pico-8 play session: no input (idle)

[t = 1 s] idle ~1s (no d-pad/buttons)
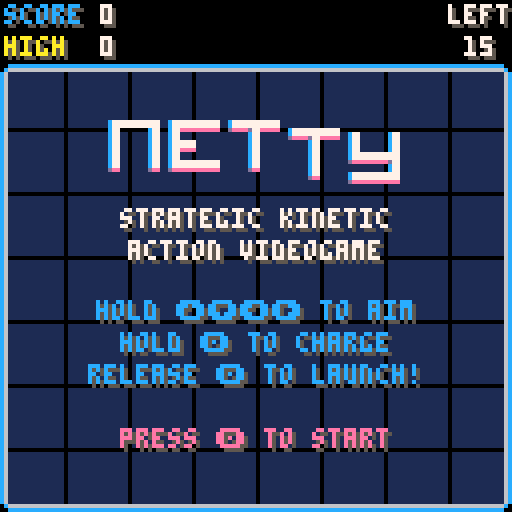
[t = 2 s] idle ~2s (no d-pad/buttons)
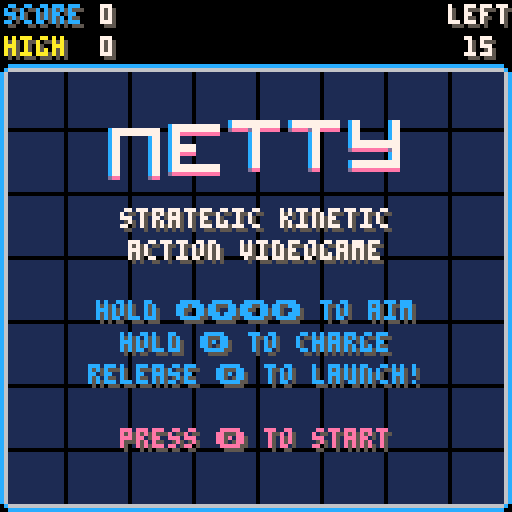
[t = 4 s] idle ~4s (no d-pad/buttons)
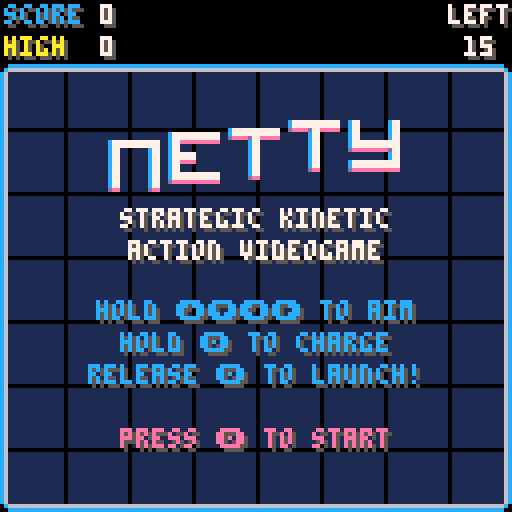
[t = 6 s] idle ~6s (no d-pad/buttons)
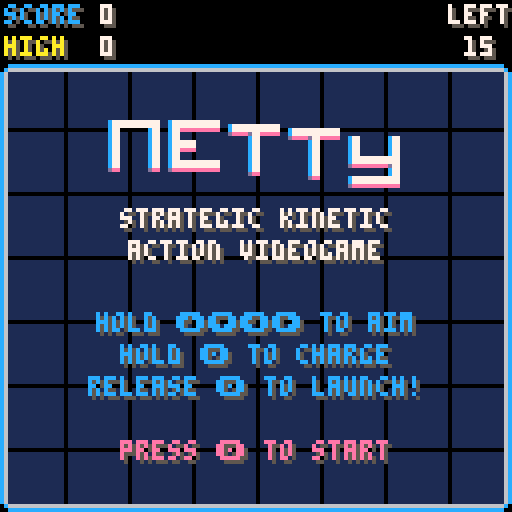
[t = 8 s] idle ~8s (no d-pad/buttons)
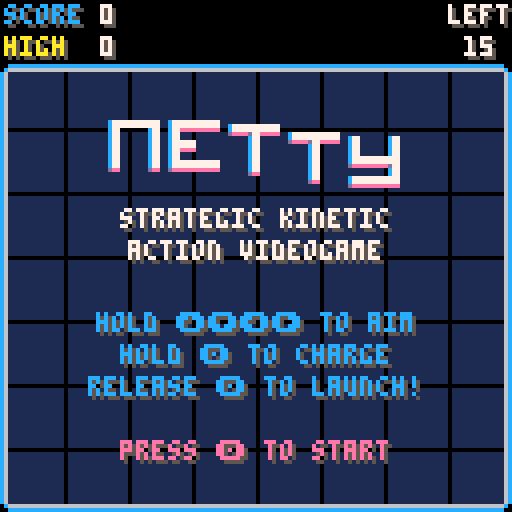

pico-8 cartridge
version 8
__lua__
-- netty
-- andrew minnich
cartdata("tesselode_netty")



-- state management
state = {}

function gotostate(s, ...)
 menuitem(4)
 state.current = s
 state.current:enter(...)
end



-- camera shakes
shake = {}
shake.launch = {
 {-1, -1},
 {-1, -1},
 {-1, -1},
 {1, 1},
 {1, 1},
 {1, 1},
 {1, -1},
 {1, -1},
 {1, -1},
 {-1, 1},
 {-1, 1},
 {-1, 1},
 {0, 0},
}


-- grid palettes
gridpalette = {
 {1, 0, 0, 6, 12, 'netty'},
 {0, 1, 1, 5, 1, 'nite',},
 {3, 11, 11, 11, 3, 'circuit',},
 {5, 0, 0, 0, 0, 'lumines',},
 {0, 0, 8, 8, 8, 'evil',},
 {13, 1, 1, 6, 1, 'murky',},
 {4, 9, 15, 4, 9, 'waffle',},
 {9, 0, 0, 10, 9, 'bee',},
 {8, 2, 2, 6, 14, 'punch',},
 {14, 14, 12, 6, 12, 'cute',},
 {7, 6, 6, 7, 7, 'sterile',},
 {0, 1, 0, 0, 7, 'depths',},
}


-- extra functions
function printc(s, x, y, c, glyphs)
 glyphs = glyphs or 0
 s = s .. ''
 x -= #s * 2 + glyphs * 2
 print(s, x, y, c)
end

function shakecamera(sequence)
 cam.sequence = sequence
 cam.frame = 1
end

function sign(x)
 if x < 0 then
  return -1
 elseif x > 0 then
  return 1
 else
  return 0
 end
end

function clamp(x, a, b)
 if x < a then
  return a
 elseif x > b then
  return b
 else
  return x
 end
end

function lerp(a, b, f)
 return a + (b-a) * f
end

function lerpl(a, b, f, m)
 local d = (b-a) * f
 d = clamp(d, -m, m)
 return a + d
end

function round(x)
 if x % 1 > .5 then
  return flr(x) + 1
 else
  return flr(x)
 end
end

function ceil(x)
 if x == flr(x) then
  return x
 else
  return flr(x) + 1
 end
end

function drawborder()
 pal(6, gridpalette[currentpalette][4])
 pal(12, gridpalette[currentpalette][5])
 map(0, 0, 0, 0, 16, 16)
 pal()
end


-- globals
gametype = 2
player = nil
dots = nil
blackholes = nil
effects = nil
score = nil
gravitytimer = nil
freezeframes = 0
uptime = 0

-- options
launchstyle = nil
movestyle = nil
firstrun = dget(2)
currentpalette = nil
if firstrun == 0 then
 dset(2, 1) -- first run
 dset(3, 1) -- launch style
 dset(4, 0) -- move style
 dset(5, 1) -- color palette
end

function setlaunchstyle(s)
 launchstyle = s
 dset(3, s)
 if s == 0 then
  menuitem(1, 'launch: normal', function()
   setlaunchstyle(1)
  end)
 end
 if s == 1 then
  menuitem(1, 'launch: inverted', function()
   setlaunchstyle(0)
  end)
 end
end

function setmovestyle(s)
 movestyle = s
 dset(4, s)
 if s == 0 then
  menuitem(2, 'move: normal', function()
   setmovestyle(1)
  end)
 end
 if s == 1 then
  menuitem(2, 'move: inverted', function()
   setmovestyle(0)
  end)
 end
end

function setcolorpalette(c)
 if c < 1 then c = 1 end
 if c > #gridpalette then c = 1 end
 currentpalette = c
 dset(5, c)
 menuitem(3, 'color: ' .. gridpalette[currentpalette][6], function()
  setcolorpalette(currentpalette + 1)
 end)
end

setlaunchstyle(dget(3))
setmovestyle(dget(4))
setcolorpalette(dget(5))



class = {}

function class.player()
 local player = {
  -- tweak me
  r = 4,
  accel = .02,
  friction = 1.015,
 	maxspeed = 2.5,
 	slomospeed = .2,
 	chargespeed = 1/60,
 	launchspeed = 3,
 	traillength = 16,

  -- don't tweak me
  buttoncurrent = false,
  buttonprevious = false,
 	x = 64,
 	y = 64,
 	vx = 0,
 	vy = 0,
 	canlaunch = true,
 	launching = false,
 	charge = 0,
 	launchdir = 0,
 	suctiontimer = 0,
 	sizetimer = 0,
 	speedtimer = 0,
 }
 player.displayr = player.r

 -- init trail
 player.trail = {}
 local i
 for i = 1, player.traillength do
  player.trail[i] = {x = player.x, y = player.y}
 end
 
 local inputx
 local inputy

 function player:update()
  -- input
  inputx = 0
  inputy = 0
  if (btn(0)) inputx -= 1
  if (btn(1)) inputx += 1
  if (btn(2)) inputy -= 1
  if (btn(3)) inputy += 1
  local l = sqrt(inputx*inputx + inputy*inputy)
  if l > 1 then
   inputx /= l
   inputy /= l
  end
  self.buttonprevious = self.buttoncurrent
  self.buttoncurrent = btn(4)
  local buttonpressed = self.buttoncurrent and not self.buttonprevious

  local speed = sqrt(self.vx*self.vx + self.vy*self.vy)

  -- acceleration
  local d = movestyle == 1 and -1 or 1
  self.vx += inputx * self.accel * speed / self.maxspeed * d
  self.vy += inputy * self.accel * speed / self.maxspeed * d

  -- friction
  self.vx /= self.friction
  self.vy /= self.friction
  
  -- gravity
  if gravitytimer > 0 then
   self.vy += .02
  end
  
  -- black hole gravity
  for b in all(blackholes) do
	  local d = atan2(b.x - self.x, b.y - self.y)
	  self.vx += .004 * cos(d)
	  self.vy += .004 * sin(d)
	 end

  -- bounce of screen edges
  local burstbounceparticles = function(angle)   
   for i = 1, 3 do
    local p = class.particle(self.x, self.y)
    p.angle = angle - .25 + rnd(.5)
    add(effects, p)
   end
   sfx(10)
  end
  if self.x < self.r then
   self.x = self.r
   self.vx *= -1
   burstbounceparticles(0)
  end
  if self.x > 128 - self.r then
   self.x = 128 - self.r
   self.vx *= -1
   burstbounceparticles(.5)
  end
  if self.y < self.r + 16 then
   self.y = self.r + 16
   self.vy *= -1
   burstbounceparticles(.75)
  end
  if self.y > 128 - self.r then
   self.y = 128 - self.r
   self.vy *= -1
   burstbounceparticles(.25)
  end

  -- limit speed
  if speed > self.maxspeed then
   self.vx /= (speed / self.maxspeed)
   self.vy /= (speed / self.maxspeed)
  end

  -- launching --
  
  -- start charge
  if not self.launching and buttonpressed then
   if self.canlaunch then
	   self.launching = true
	   self.charge = 0
	   if btn(0) or btn(1) or btn(2) or btn(3) then
	    self.launchdir = atan2(inputx, inputy)
	    if launchstyle == 1 then
	     self.launchdir += .5
	    end
	   else
	    self.launchdir = atan2(self.vx, self.vy)
	   end
	   sfx(8, 2)
	  else
	   sfx(35)
	  end
  end
  
  -- charge up
  if self.launching then
   self.charge += self.chargespeed
   if btnp(0) or btnp(1) or btnp(2) or btnp(3) then
    self.launchdir = atan2(inputx, inputy)
    if launchstyle == 1 then
     self.launchdir += .5
    end
   end
  end
  
  -- launch
  if self.launching and (not btn(4) or self.charge >= 1) then
   state.gameplay:onlaunch()
   self.launching = false
   local angle = self.launchdir
   self.vx = self.launchspeed * cos(angle) * self.charge
   self.vy = self.launchspeed * sin(angle) * self.charge
   score.multiplier = 1
   
   -- effects
   for i = 1, 5 do
    local p = class.particle(self.x, self.y, 12)
    p.angle = angle + .5 - .15 + rnd(.3)
    add(effects, p)
   end
   shakecamera(shake.launch)
   freezeframes = 2
   sfx(9, 2)
  end

  -- powerup states
  if self.suctiontimer > 0 then
   self.suctiontimer -= 1/60
  end
  if self.sizetimer > 0 then
   self.r = 8
   self.sizetimer -= 1/60
  else
   self.r = 4
  end
  if self.speedtimer > 0 then
   self.speedtimer -= 1/60
  end

  -- apply movement
 	local speedfactor
 	if self.launching then
 	 speedfactor = self.slomospeed
 	else
 	 speedfactor = 1
 	end
 	if self.speedtimer > 0 then
 	 speedfactor *= 1.5
 	end
  self.x += self.vx * speedfactor
  self.y += self.vy * speedfactor

  -- trail
  self.trail[1].x = player.x
  self.trail[1].y = player.y
  for i = 2, #self.trail do
   local t1 = self.trail[i]
   local t2 = self.trail[i - 1]
   t1.x = (t1.x + t2.x) / 2
   t1.y = (t1.y + t2.y) / 2
  end
  
  -- cosmetic
  self.displayr = self.displayr + (self.r - self.displayr) * .1
  
  -- burst some particles
  if not self.firstframe then
		 for i = 1, 10 do
			 add(effects, class.particle(self.x, self.y, 7))
			end
			self.firstframe = true
		end
 end

 function player:draw()
  -- draw launching hud
  local x, y = flr(self.x), flr(self.y)
  if self.launching then
   circfill(self.x, self.y, self.displayr * 4, 12)
   circfill(self.x, self.y, self.displayr + self.displayr*3*self.charge, 14)
   local bx = cos(self.launchdir) * self.displayr * 4
   local by = sin(self.launchdir) * self.displayr * 4
   if launchstyle == 1 then
    bx = -bx
    by = -by
   end
   line(self.x, self.y, self.x + bx, self.y + by, 9)
  end

  -- draw trail
  for i = 1, #self.trail do
   local t = self.trail[i]
   local r = self.displayr - self.displayr * (i / #self.trail)
   local c
   if self.speedtimer > 0 then
    c = 9
   else
    c = 7
   end
   circfill(t.x, t.y, r, c)
  end
  
  if self.suctiontimer > 0 then
   circfill(x, y, self.displayr, 11)
   circ(x, y, self.displayr, 10)
  else
   circfill(x + 1, y + 1, self.displayr, 5)
   circfill(x, y, self.displayr, 7)
	  circ(x, y, self.displayr, 6)
	 end
 end

 return player
end



function class.dot(special)
 local dot = {
  r = 4,

  x = 4 + flr(rnd(120)),
  y = 20 + flr(rnd(104)),
  vx = 0,
  vy = 0,
  special = special,
  displayr = 1,
 }

 function dot:update()
  -- suction
  if player.suctiontimer > 0 then
	  local d = atan2(player.x - self.x, player.y - self.y)
	  self.vx += .004 * cos(d)
	  self.vy += .004 * sin(d)
	 end
  
  -- gravity
  if gravitytimer > 0 then
   self.vy += .02
  end
  
  -- black hole gravity
  for b in all(blackholes) do
	  local d = atan2(b.x - self.x, b.y - self.y)
	  self.vx += .004 * cos(d)
	  self.vy += .004 * sin(d)
	 end
  
  -- bounce off walls
  if self.x < self.r then
   self.x = self.r
   self.vx *= -1
   sfx(24)
  end
  if self.x > 128 - self.r then
   self.x = 128 - self.r
   self.vx *= -1
   sfx(24)
  end
  if self.y < self.r + 16 then
   self.y = self.r + 16
   self.vy *= -1
   sfx(24)
  end
  if self.y > 128 - self.r then
   self.y = 128 - self.r
   self.vy *= -1
   sfx(24)
  end
  
  -- apply movement
  self.x += self.vx
  self.y += self.vy
  
  -- enter animation
  if self.displayr < self.r then
   self.displayr += 1/3
  end
 end

 function dot:draw()
  if self.special then
   local x1, y1 = self.x, self.y
	  for i = 0, 1, 1/16 do
		  local r = self.displayr + 2 * sin(uptime / 30 + i * 4)
		  local x2 = self.x + r * cos(i)
		  local y2 = self.y + r * sin(i)
		  line(x1, y1, x2, y2, 11)
		 end
		end
 
  if self.displayr < self.r then
   if self.special then
    circfill(self.x, self.y, self.displayr, 11)
   else
    circfill(self.x, self.y, self.displayr, 10)
   end
  else
	  local s
	  if self.special then
	   s = 2
	  else
	   s = 1
	  end
	  spr(s + 2, self.x - 3, self.y - 3)
	  spr(s, self.x - 4, self.y - 4)
	 end
 end

 return dot
end


function class.blackhole()
 local blackhole = {
  x = 8 + flr(rnd(112)),
  y = 24 + flr(rnd(96)),
	 r = 8,
	 life = 5,
	 displayr = 0,
	}
	sfx(20, 1)
	
	function blackhole:update()
	 self.life -= 1/60
	 if self.life <= 20/60 then
	  self.r = 0
	 end
	 self.displayr = self.displayr + (self.r - self.displayr) * .1
	 if self.life <= 0 then
	  sfx(22, 1)
	 end
	end

	function blackhole:draw()
	 local x1, y1 = self.x, self.y
	 for i = 0, 1, .05 do
	  local r = self.displayr + 2 + 2 * sin(uptime / 30 + i * 3)
	  local x2 = self.x + r * cos(i)
	  local y2 = self.y + r * sin(i)
	  line(x1, y1, x2, y2, 8)
	 end
	 circfill(self.x, self.y, self.displayr, 0)
	 circ(self.x, self.y, self.displayr, 8)
	end
	
	return blackhole
end



function class.particle(x, y, col)
 local particle = {
  x = x,
  y = y,
  angle = rnd(1),
  speed = 3,
  friction = 1.1,
  col = col or 7,
  life = .25 + rnd(.25),
 }

 function particle:update()
  self.speed /= self.friction
  self.x += self.speed * cos(self.angle)
  self.y += self.speed * sin(self.angle)
  self.life -= 1/60
 end

 function particle:draw()
  rect(self.x, self.y, self.x + 1, self.y + 1, self.col)
 end

 return particle
end


function class.scorepopup(x, y, score, col)
 local scorepopup = {
  x = x,
  y = y,
  score = score,
  col = col or 10,
  speed = 2,
  friction = 1.1,
  life = .5,
 }
 
 function scorepopup:update()
  self.speed /= self.friction
  self.y -= self.speed
  self.life -= 1/60
 end
 
 function scorepopup:draw()
  local s = self.score .. '00'
	 printc(s, self.x + 1, self.y + 1, 5)
  printc(s, self.x, self.y, self.col)
 end
 
 return scorepopup
end


function class.poweruptext(s)
 local text = {
  s = s,
  
  y = 16,
  life = 1.5,
  id = 'text',
 }
 
 function text:update()
  self.y /= 1.1
  self.life -= 1/60
 end
 
 function text:draw()
  printc(self.s, 65, 65 + self.y, 5)
  printc(self.s, 64, 64 + self.y, 11)
 end
 
 return text
end



function class.gridpoint(x, y)
 local point = {
  anchorx = x,
  anchory = y,
  x = x,
  y = y,
  vx = 0,
  vy = 0,
 }
 
 function point:update()
  if self.anchorx == 0 or self.anchorx == 128 or self.anchory == 16 or self.anchory == 128 then
   return
  end
  
  for b in all(blackholes) do
	  local r = sqrt((b.x - self.x)^2 + (b.y - self.y)^2)
	  if r < 1 then r = 1 end
   self.x = lerp(self.x, b.x, 1/r)
   self.y = lerp(self.y, b.y, 1/r)
  end
  
  local r = sqrt((player.x - self.x)^2 + (player.y - self.y)^2)
  if r < 1 then r = 1 end
  local f = (player.r^3)/320
  self.x = lerp(self.x, player.x, f/r)
  self.y = lerp(self.y, player.y, f/r)
  
  if gravitytimer > 0 then
   self.y = lerp(self.y, 128, .02)
  end
  
  self.x = lerp(self.x, self.anchorx, .1)
  self.y = lerp(self.y, self.anchory, .1)
 end

 return point
end



-- hud --

hud = {
 timeyoffset = 0,
 displayscore = 0,
 cutedots = {0, 0, 0, 0, 0, 0, 0, 0},
}

function hud:tickdown(playsound)
 self.timeyoffset = 4
 if playsound then sfx(29) end
end

function hud:update()
 local s = 0
 
 if state.current == state.gameplay or state.current == state.results then
  s = score.score
 end

 -- timer animation
 self.timeyoffset = lerp(self.timeyoffset, 0, .2)
	 
 -- rolling score counter
 if state.current == state.gameplay or state.current == state.results then
	 self.displayscore = lerp(self.displayscore, s, .25)
	 if self.displayscore % 1 > .99 then
	  self.displayscore = flr(self.displayscore) + 1
	 end
	else
	 self.displayscore = 0
	end

 if gametype == 3 then
  -- update zen mode visualizer
	 local wiggle = 1000 * sin(uptime/240) * (s - self.displayscore) / 100
	 self.cutedots[1] = lerpl(self.cutedots[1], wiggle, .1, 1)
	 for i = 8, 2, -1 do
	  self.cutedots[i] = lerp(self.cutedots[i], self.cutedots[i-1], .1)
	 end
	end
end

function hud:draw()
 local scoredisplayy = 0
 local timeleft = 60
 local movesleft = 15

 if state.current == state.gameplay or state.current == state.results then
  timeleft = score.timeleft
  movesleft = score.movesleft
 
  scoredisplayy = 400 * (score.score - self.displayscore) / 200
	 if scoredisplayy > 2 then scoredisplayy = 2 end
	 scoredisplayy = round(scoredisplayy)
	end

 if gametype == 3 then
  -- draw zen mode visualizer
	 for i = 1, 8 do
	  local x = 36 + 8 * (i - 1)
	  local wiggle = self.cutedots[i]
	  wiggle = clamp(wiggle, -4 ,4)
	  local y = round(8 + wiggle)
	  local c = 5
	  if abs(wiggle) > 1 then
	   c = gridpalette[currentpalette][4]
	  end
	  if abs(wiggle) > 3 then
	   c = gridpalette[currentpalette][5]
	  end
	  circfill(x, y, 2, c)
	 end
	 return false
	end
	
	-- score counter
 local s
 if self.displayscore == 0 then
  s = 0
 else
  local whole = flr(self.displayscore)
  local decimal = self.displayscore % 1
  if whole == 0 then whole = '' end
  if decimal == 0 then
   s = whole .. '00'
  else
   decimal = decimal .. ''
	  s = whole .. sub(decimal, 3, 4)
	 end
 end
 
 print('score', 2, 2, 5)
 print('score', 1, 1, 12)
 print(s, 26, 2 + scoredisplayy, 5)
 print(s, 25, 1 + scoredisplayy, 7)
 
 -- high score
 local s = dget(gametype-1)
 if s ~= 0 then
  s = s .. '00'
 end
 print('high', 2, 10, 5)
 print('high', 1, 9, 10)
 print(s, 26, 10, 5)
 print(s, 25, 9, 7)
 
 -- time/moves left
 if gametype == 1 or movesleft == 0 then
	 print('time', 113, 2, 5)
	 print('time', 112, 1, 7)
	 local t = ceil(timeleft)
	 t = t .. ''
	 printc(t, 121, 10 + self.timeyoffset, 5)
	 local c = 7
	 if timeleft <= 10 then
	  c = 8
	 end
	 printc(t, 120, 9 + self.timeyoffset, c)
	else
	 print('left', 113, 2, 5)
	 print('left', 112, 1, 7)
	 local t = movesleft
	 t = t .. ''
	 printc(t, 121, 10 + self.timeyoffset, 5)
	 local c = 7
	 if movesleft < 5 then
	  c = 8
	 end
	 printc(t, 120, 9 + self.timeyoffset, c)
	end
end
  


-- gameplay state --

state.gameplay = {}

function state.gameplay:enter(gametype)
	player = class.player()
	dots = {}
	blackholes = {}
	effects = {}
	score = {
	 score = 0,
	 multiplier = 1,
	 dotscollected = 0,
	 timeleft = 60,
	 movesleft = 15,
	}
	cam = {
	 sequence = {{0, 0}},
	 frame = 1,
	}
	gravitytimer = 0
	
	self.powerups = {}
	
	-- cosmetic
	self.grid = {}
	for x = 0, 128, 16 do
	 self.grid[x] = {}
	 for y = 16, 128, 16 do
	  self.grid[x][y] = class.gridpoint(x, y)
	 end
	end
	 
	self.secondtimer = 1
	
	for i = 1, 5 do
		add(dots, class.dot())
	end
	
	menuitem(4, 'retry', function()
	 gotostate(state.transition, state.intro, true)
	end)
end

function state.gameplay:powerup()
 -- shuffle powerups
 if #self.powerups == 0 then
  if gametype == 3 then
   self.powerups = {2, 3, 4, 5}
  else
		 self.powerups = {1, 2, 3, 4, 5, 6}
		end
	 for _ = 1, 10 do
		 for i = 1, #self.powerups - 1 do
	   local j = i + 1
	   if rnd(2) < 1 then
	    local a, b = self.powerups[i], self.powerups[j]
	    self.powerups[i] = b
	    self.powerups[j] = a
	   end
	  end
	 end
 end
 		
 local c = self.powerups[1]
 assert(c)
 del(self.powerups, self.powerups[1])

 -- delete previous powerup text
 for e in all(effects) do
  if e.id == 'text' then
   del(effects, e)
  end
 end

 if c == 1 then
  add(dots, class.dot())
  add(effects, class.poweruptext('extra dot!'))
  sfx(19, 3)
 end
 if c == 2 then
  add(blackholes, class.blackhole())
  add(effects, class.poweruptext('black hole!'))
 end
 if c == 3 then
  player.sizetimer = 5
  add(effects, class.poweruptext('size up!'))
  sfx(25, 3)
 end
 if c == 4 then
  gravitytimer = 5
  sfx(23, 3)
  add(effects, class.poweruptext('gravity!'))
 end
 if c == 5 then
  player.speedtimer = 5
  add(effects, class.poweruptext('speed up!'))
  sfx(21, 3)
 end
 if c == 6 then
  if gametype == 1 then
	  score.timeleft += 5
	  add(effects, class.poweruptext('extra time!'))
	 else
	  score.movesleft += 3
	  add(effects, class.poweruptext('extra launches!'))
	 end  
  sfx(33, 3)
 end
end

function state.gameplay:onlaunch()
 if gametype == 2 then
  score.movesleft -= 1
  hud:tickdown()
 end
end

function state.gameplay:update()
 if freezeframes > 0 then
  freezeframes -= 1
  return
 end

 if gametype == 1 then
	 score.timeleft -= 1/60
	 if score.timeleft <= 0 then
	  gotostate(state.results)
	 end
	end
	if gametype == 2 then
	 player.canlaunch = score.movesleft > 0
	 if score.movesleft == 0 then
	  score.timeleft -= 1/60
	  if score.timeleft <= 0 then
		  gotostate(state.results)
		 end
		else
			score.timeleft = 10
		end
	end
 
 if gravitytimer > 0 then
  gravitytimer -= 1/60
 end

 -- update player
 player:update()

 -- update dots
 for d in all(dots) do
  d:update()	

  -- dot collection
  local distance = sqrt((d.x - player.x)^2 + (d.y - player.y)^2)
  if distance < player.r + d.r then
   del(dots, d)
   local dotscore = score.multiplier
   local col
   if d.special then
    col = 11
    dotscore *= 5
    self:powerup()
   else
    col = 10
   end
   score.dotscollected += 1
   score.multiplier += 1
   score.score += dotscore
   add(dots, class.dot(score.dotscollected % 5 == 0))
   for i = 1, 5 do
    add(effects, class.particle(d.x, d.y, col))
   end
   add(effects, class.scorepopup(d.x, d.y, dotscore, col))
   local s
   if score.multiplier > 8 then
    s = 7
   else
	   s = score.multiplier - 2
	  end
	  if d.special then
	   s += 11
	  end
	  sfx(s, 0)
  end
 end
 
 -- update blackholes
 for b in all(blackholes) do
  b:update()
  if b.life <= 0 then
   del(blackholes, b)
  end
 end

 -- update particles
 for e in all(effects) do
  e:update()
  if e.life <= 0 then
   del(effects, e)
  end
 end
 
 -- update grid
 for x = 0, 128, 16 do
	 for y = 16, 128, 16 do
	  self.grid[x][y]:update()
	 end
	end
 
 -- update camera
 cam.frame += 1
 if cam.frame > #cam.sequence then
  cam.frame = #cam.sequence
 end
 
 -- update hud animations
 if gametype == 1 or score.movesleft == 0 then
	 self.secondtimer -= 1/60
	 if self.secondtimer <= 0 then
	  self.secondtimer += 1
	  if score.timeleft < 10 then
	   hud:tickdown(true)
	  end
	 end
	else
	 self.secondtimer = 1
	end
end

function state.gameplay:draw()
 cls()
 
 camera(cam.sequence[cam.frame][1], cam.sequence[cam.frame][2])
 
 -- draw grid
 clip(2, 18, 126, 108)
 rectfill(0, 0, 128, 128, gridpalette[currentpalette][1])
	for x = 0, 128, 16 do
	 for y = 16, 112, 16 do
	  local a = self.grid[x][y]
	  local b = self.grid[x][y+16]
	  line(a.x, a.y, b.x, b.y, gridpalette[currentpalette][2])
	 end
	end
	for x = 0, 112, 16 do
	 for y = 16, 128, 16 do
	  local a = self.grid[x][y]
	  local b = self.grid[x+16][y]
	  line(a.x, a.y, b.x, b.y, gridpalette[currentpalette][3])
	 end
	end
	clip()
 
 drawborder()
 	
	-- draw entities
 for b in all(blackholes) do
  b:draw()
 end
 player:draw()
 for d in all(dots) do
  d:draw()
 end
 for e in all(effects) do
  e:draw()
 end
 
 -- draw hud
 if gametype == 3 then return false end
 
 camera()
end



-- results screen
state.results = {}

function state.results:enter()
 sfx(-1, 0)
 sfx(-1, 1)
 sfx(-1, 2)
 sfx(-1, 3)
 sfx(31)

 self.newhighscore = false
 if score.score > dget(gametype-1) then
  self.newhighscore = true
  dset(gametype-1, score.score)
 end
 
 self.statetimer = 4
 self.displayscore = 0
end

function state.results:update()
 if self.statetimer > 0 then
	 self.statetimer -= 1/60
	 if self.statetimer <= 0 then
	  if self.newhighscore then
	   sfx(32)
	  end
	 end
	end

 if self.statetimer <= 2 then
  if self.displayscore < score.score then
   if stat(16) ~= 34 then
	   sfx(34, 0)
	  end
	  self.displayscore += score.score/100
	  if self.displayscore > score.score then
	   self.displayscore = score.score
	  end
	 else
	  if stat(16) == 34 then
	   sfx(26, 0)
	  end
	 end
	end

 if self.statetimer <= 0 then
	 if btnp(4) then
 	 gotostate(state.transition, state.intro, true)
	 end
	 if btnp(5) then
	  gotostate(state.transition, state.title, true)
  end
 end
end

function state.results:draw()
 state.gameplay:draw()

 rectfill(8, 32, 120, 96, 0)
 
 if self.statetimer <= 2 then
	 printc('final score', 65, 41, 5)
	 printc('final score', 64, 40, 12)
	 local s = flr(self.displayscore)
	 if s > 0 then
	  s = s .. '00'
	 end
	 printc(s, 65, 49, 5)
	 printc(s, 64, 48, 7)
	else
	 if gametype == 1 then
	 	printc('time up!', 65, 65, 5)
		 printc('time up!', 64, 64, 7)
		elseif gametype == 2 then
		 printc('out of moves!', 65, 65, 5)
		 printc('out of moves!', 64, 64, 7)
		end
	end
	
	if self.statetimer <= 0 then
	 if self.newhighscore then
	  printc('new high score!', 65, 65, 5)
	  printc('new high score!', 64, 64, 10)
	 end
	 printc('� retry   � title', 65, 81, 5, 1)
	 printc('� retry   � title', 64, 80, 12, 1)
	end
end



-- intro sequence
state.intro = {}

function state.intro:enter()
 self.rings = {}
 for i = 1, 8 do
  self.rings[i] = {
   startr = 16*i,
   extrar = rnd(128),
   targetr = i/4,
  }
  self.rings[i].r = self.rings[i].startr
 end
 
 self.timer = 2
 
 sfx(27)
 sfx(28)
end

function state.intro:update()
 for i = 1, #self.rings do
  local r = self.rings[i]
  r.r -= r.startr/120
  r.extrar = lerp(r.extrar, 0, .05)
 end
 
 self.timer -= 1/60
 if self.timer <= 0 then
  sfx(-1, 0)
  sfx(-1, 1)
  sfx(-1, 2)
  sfx(-1, 3)
  sfx(9)
  gotostate(state.gameplay)
 end
end

function state.intro:draw()
 cls()
 
 clip(2, 18, 126, 108)
 
 -- draw rings
 for i = 1, #self.rings do
  local r = self.rings[i]
  circ(64, 64, r.r + r.extrar + r.targetr, i + 4)
 end
 
 clip()
end



state.transition = {}

function state.transition:enter(s, crop)
 self.r = 1
 self.s = s
 self.crop = crop
 sfx(30)
end

function state.transition:update()
 self.r *= 1.15
 if self.r > 10000 then
  gotostate(self.s)
 end
end

function state.transition:draw()
 --rectfill(0, 0, self.x, 128, 0)
 if self.crop then
  clip(0, 16, 128, 112)
 end
 circfill(64, 64, self.r, 0)
 circfill(64, 64, self.r/2, gridpalette[currentpalette][1])
 circfill(64, 64, self.r/4, 0)
 clip()
end


-- title screen
state.title = {}

function state.title:enter()
 music(0)
 poke(0x5f42, 2)
end

function state.title:update()
 if btnp(4) then
  music(-1)
  poke(0x5f42, 0)
  gotostate(state.transition, state.intro, true)
 end
end

function state.title:draw()
 cls()
 
 clip(2, 18, 126, 108)
 
 rectfill(0, 0, 128, 128, gridpalette[currentpalette][1])

 -- draw grid
 for x = 0, 128, 16 do
  line(x, 16, x, 128, gridpalette[currentpalette][2])
 end
 for y = 16, 128, 16 do
  line(0, y, 128, y, gridpalette[currentpalette][3])
 end
 
 clip()
 
 drawborder()

 -- draw title
 for i = 0, 4 do
  local s = 6 + i * 2
  local x = 128/2 - (15*5)/2 + 15*i
  local y = 32 + 3.99 * sin(uptime/60 - 1/15*i)
  spr(s, x, y, 2, 2)
 end
 
 printc('strategic kinetic', 65, 53, 5)
 printc('strategic kinetic', 64, 52, 7)
 printc('action videogame', 65, 61, 5)
 printc('action videogame', 64, 60, 7)
 
 -- instructions
 camera(0, 1.99 * sin(uptime / 120) + 4)
 
 printc('hold ���� to aim', 65, 81, 5, 4)
 printc('hold ���� to aim', 64, 80, 12, 4)
 
 printc('hold � to charge', 65, 89, 5, 1)
 printc('hold � to charge', 64, 88, 12, 1)
 
 printc('release � to launch!', 65, 97, 5, 1)
 printc('release � to launch!', 64, 96, 12, 1)
 
 printc('press � to start', 65, 113, 5, 1)
 printc('press � to start', 64, 112, 14, 1)
 
 camera()
end



-- main loop --
function _init()
	gotostate(state.transition, state.title)
end

function _update60()
 uptime += 1
 state.current:update()
 hud:update()
end

function _draw()
 state.current:draw()
 if state.current ~= state.transition then
	 hud:draw()
	end
end
__gfx__
00000000000aa000000bb00000055000000550000000000000000000000000000000000000000000000000000000000000000000000000000000000000000000
0000000000a99a000bbaabb000555500055555500000000000000000000000000000000000000000000000000000000000000000000000000000000000000000
007007000a9aa9a00babbab00555555005555550000000000c777777777777000c777777777777000c777777777777000c777777777777000c770000000c7700
00077000a9aaaa9abab33bab5555555555555555000000000c777777777777000c777777777777000c777777777777000c777777777777000c770000000c7700
00077000a9aaaa9abab33bab5555555555555555000000000c770000000c77000c77eeeeeeeeee000deeeed77eeeee000deeeed77eeeee000c770000000c7700
007007000a9aa9a00babbab00555555005555550000000000c770000000c77000c77000000000000000000c770000000000000c7700000000c770000000c7700
0000000000a99a000bbaabb00055550005555550000000000c770000000c77000c77000000000000000000c770000000000000c7700000000c770000000c7700
00000000000aa000000bb0000005500000055000000000000c770000000c77000c77777700000000000000c770000000000000c7700000000c77777777777700
00cccccccccccccccccccc0000cccccccccccccccccccc000c770000000c77000c77777700000000000000c770000000000000c7700000000c77777777777700
0c66666666666666666666c00c66666666666666666666c00c770000000c77000c77eeee00000000000000c770000000000000c7700000000deeeeeeeeed7700
c6000000000000000000006cc6000000000000000000006c0c770000000c77000c77000000000000000000c770000000000000c77000000000000000000c7700
c6000000000000000000006cc6000000000000000000006c0c770000000c77000c77000000000000000000c770000000000000c77000000000000000000c7700
c6000000000000000000006cc6000000000000000000006c0c770000000c77000c77777777777700000000c770000000000000c7700000000c77777777777700
c6000000000000000000006cc6000000000000000000006c0c770000000c77000c77777777777700000000c770000000000000c7700000000c77777777777700
c6000000000000000000006cc6000000000000000000006c0dee0000000dee000deeeeeeeeeeee00000000dee0000000000000dee00000000deeeeeeeeeeee00
c6000000000000000000006cc6000000000000000000006c00000000000000000000000000000000000000000000000000000000000000000000000000000000
c6000000000000000000006cc6000000000000000000006c00000000000000000000000000000000000000000000000000000000000000000000000000000000
c6000000000000000000006cc6000000000000000000006c00000000000000000000000000000000000000000000000000000000000000000000000000000000
c6000000000000000000006cc6000000000000000000006c0c770000000c77000c770000000c7700000000000000000000000000000000000000000000000000
c6000000000000000000006cc6000000000000000000006c00c7700000c77e000c777000000c7700000000000000000000000000000000000000000000000000
c6000000000000000000006cc6000000000000000000006c000c77000c77e0000c777700000c7700000000000000000000000000000000000000000000000000
c6000000000000000000006cc6000000000000000000006c0000c770c77e00000c777770000c7700000000000000000000000000000000000000000000000000
c6000000000000000000006cc6000000000000000000006c00000c7777e000000c777777000c7700000000000000000000000000000000000000000000000000
c6000000000000000000006cc6000000000000000000006c000000c77e0000000c77e777700c7700000000000000000000000000000000000000000000000000
c6000000000000000000006cc6000000000000000000006c000000c7700000000c770e77770c7700000000000000000000000000000000000000000000000000
c6000000000000000000006cc6000000000000000000006c000000c7700000000c7700e7777c7700000000000000000000000000000000000000000000000000
c6000000000000000000006cc6000000000000000000006c000000c7700000000c77000e77777700000000000000000000000000000000000000000000000000
c6000000000000000000006cc6000000000000000000006c000000c7700000000c770000e7777700000000000000000000000000000000000000000000000000
c6000000000000000000006cc6000000000000000000006c000000c7700000000c7700000e777700000000000000000000000000000000000000000000000000
c6000000000000000000006cc6000000000000000000006c000000c7700000000c77000000e77700000000000000000000000000000000000000000000000000
0c66666666666666666666c00c66666666666666666666c0000000dee00000000dee0000000eee00000000000000000000000000000000000000000000000000
00cccccccccccccccccccc0000cccccccccccccccccccc0000000000000000000000000000000000000000000000000000000000000000000000000000000000
00000000000000000000000000000000000000000000000000000000000000000000000000000000000000000000000000000000000000000000000000000000
00000000000000000000000000000000000000000000000000000000000000000000000000000000000000000000000000000000000000000000000000000000
00000000000000000000000000000000000000000000000000000000000000000000000000000000000000000000000000000000000000000000000000000000
00000000000000000000000000000000000000000000000000000000000000000000000000000000000000000000000000000000000000000000000000000000
00000000000000000000000000000000000000000000000000000000000000000000000000000000000000000000000000000000000000000000000000000000
00000000000000000000000000000000000000000000000000000000000000000000000000000000000000000000000000000000000000000000000000000000
00000000000000000000000000000000000000000000000000000000000000000000000000000000000000000000000000000000000000000000000000000000
00000000000000000000000000000000000000000000000000000000000000000000000000000000000000000000000000000000000000000000000000000000
00000000000000000000000000000000000000000000000000000000000000000000000000000000000000000000000000000000000000000000000000000000
00000000000000000000000000000000000000000000000000000000000000000000000000000000000000000000000000000000000000000000000000000000
00000000000000000000000000000000000000000000000000000000000000000000000000000000000000000000000000000000000000000000000000000000
00000000000000000000000000000000000000000000000000000000000000000000000000000000000000000000000000000000000000000000000000000000
00000000000000000000000000000000000000000000000000000000000000000000000000000000000000000000000000000000000000000000000000000000
00000000000000000000000000000000000000000000000000000000000000000000000000000000000000000000000000000000000000000000000000000000
00000000000000000000000000000000000000000000000000000000000000000000000000000000000000000000000000000000000000000000000000000000
00000000000000000000000000000000000000000000000000000000000000000000000000000000000000000000000000000000000000000000000000000000
00000000000000000000000000000000000000000000000000000000000000000000000000000000000000000000000000000000000000000000000000000000
00000000000000000000000000000000000000000000000000000000000000000000000000000000000000000000000000000000000000000000000000000000
00000000000000000000000000000000000000000000000000000000000000000000000000000000000000000000000000000000000000000000000000000000
00000000000000000000000000000000000000000000000000000000000000000000000000000000000000000000000000000000000000000000000000000000
00000000000000000000000000000000000000000000000000000000000000000000000000000000000000000000000000000000000000000000000000000000
00000000000000000000000000000000000000000000000000000000000000000000000000000000000000000000000000000000000000000000000000000000
00000000000000000000000000000000000000000000000000000000000000000000000000000000000000000000000000000000000000000000000000000000
00000000000000000000000000000000000000000000000000000000000000000000000000000000000000000000000000000000000000000000000000000000
00000000000000000000000000000000000000000000000000000000000000000000000000000000000000000000000000000000000000000000000000000000
00000000000000000000000000000000000000000000000000000000000000000000000000000000000000000000000000000000000000000000000000000000
00000000000000000000000000000000000000000000000000000000000000000000000000000000000000000000000000000000000000000000000000000000
00000000000000000000000000000000000000000000000000000000000000000000000000000000000000000000000000000000000000000000000000000000
00000000000000000000000000000000000000000000000000000000000000000000000000000000000000000000000000000000000000000000000000000000
00000000000000000000000000000000000000000000000000000000000000000000000000000000000000000000000000000000000000000000000000000000
00000000000000000000000000000000000000000000000000000000000000000000000000000000000000000000000000000000000000000000000000000000
00000000000000000000000000000000000000000000000000000000000000000000000000000000000000000000000000000000000000000000000000000000
00000000000000000000000000000000000000000000000000000000000000000000000000000000000000000000000000000000000000000000000000000000
00000000000000000000000000000000000000000000000000000000000000000000000000000000000000000000000000000000000000000000000000000000
00000000000000000000000000000000000000000000000000000000000000000000000000000000000000000000000000000000000000000000000000000000
00000000000000000000000000000000000000000000000000000000000000000000000000000000000000000000000000000000000000000000000000000000
00000000000000000000000000000000000000000000000000000000000000000000000000000000000000000000000000000000000000000000000000000000
00000000000000000000000000000000000000000000000000000000000000000000000000000000000000000000000000000000000000000000000000000000
00000000000000000000000000000000000000000000000000000000000000000000000000000000000000000000000000000000000000000000000000000000
00000000000000000000000000000000000000000000000000000000000000000000000000000000000000000000000000000000000000000000000000000000
00000000000000000000000000000000000000000000000000000000000000000000000000000000000000000000000000000000000000000000000000000000
00000000000000000000000000000000000000000000000000000000000000000000000000000000000000000000000000000000000000000000000000000000
00000000000000000000000000000000000000000000000000000000000000000000000000000000000000000000000000000000000000000000000000000000
00000000000000000000000000000000000000000000000000000000000000000000000000000000000000000000000000000000000000000000000000000000
00000000000000000000000000000000000000000000000000000000000000000000000000000000000000000000000000000000000000000000000000000000
00000000000000000000000000000000000000000000000000000000000000000000000000000000000000000000000000000000000000000000000000000000
00000000000000000000000000000000000000000000000000000000000000000000000000000000000000000000000000000000000000000000000000000000
00000000000000000000000000000000000000000000000000000000000000000000000000000000000000000000000000000000000000000000000000000000
00000000000000000000000000000000000000000000000000000000000000000000000000000000000000000000000000000000000000000000000000000000
00000000000000000000000000000000000000000000000000000000000000000000000000000000000000000000000000000000000000000000000000000000
00000000000000000000000000000000000000000000000000000000000000000000000000000000000000000000000000000000000000000000000000000000
00000000000000000000000000000000000000000000000000000000000000000000000000000000000000000000000000000000000000000000000000000000
00000000000000000000000000000000000000000000000000000000000000000000000000000000000000000000000000000000000000000000000000000000
00000000000000000000000000000000000000000000000000000000000000000000000000000000000000000000000000000000000000000000000000000000
00000000000000000000000000000000000000000000000000000000000000000000000000000000000000000000000000000000000000000000000000000000
00000000000000000000000000000000000000000000000000000000000000000000000000000000000000000000000000000000000000000000000000000000
00000000000000000000000000000000000000000000000000000000000000000000000000000000000000000000000000000000000000000000000000000000
00000000000000000000000000000000000000000000000000000000000000000000000000000000000000000000000000000000000000000000000000000000
00000000000000000000000000000000000000000000000000000000000000000000000000000000000000000000000000000000000000000000000000000000
00000000000000000000000000000000000000000000000000000000000000000000000000000000000000000000000000000000000000000000000000000000
00000000000000000000000000000000000000000000000000000000000000000000000000000000000000000000000000000000000000000000000000000000
00000000000000000000000000000000000000000000000000000000000000000000000000000000000000000000000000000000000000000000000000000000
00000000000000000000000000000000000000000000000000000000000000000000000000000000000000000000000000000000000000000000000000000000
00000000000000000000000000000000000000000000000000000000000000000000000000000000000000000000000000000000000000000000000000000000
00000000000000000000000000000000000000000000000000000000000000000000000000000000000000000000000000000000000000000000000000000000
00000000000000000000000000000000000000000000000000000000000000000000000000000000000000000000000000000000000000000000000000000000
00000000000000000000000000000000000000000000000000000000000000000000000000000000000000000000000000000000000000000000000000000000
00000000000000000000000000000000000000000000000000000000000000000000000000000000000000000000000000000000000000000000000000000000
00000000000000000000000000000000000000000000000000000000000000000000000000000000000000000000000000000000000000000000000000000000
00000000000000000000000000000000000000000000000000000000000000000000000000000000000000000000000000000000000000000000000000000000
00000000000000000000000000000000000000000000000000000000000000000000000000000000000000000000000000000000000000000000000000000000
00000000000000000000000000000000000000000000000000000000000000000000000000000000000000000000000000000000000000000000000000000000
00000000000000000000000000000000000000000000000000000000000000000000000000000000000000000000000000000000000000000000000000000000
00000000000000000000000000000000000000000000000000000000000000000000000000000000000000000000000000000000000000000000000000000000
00000000000000000000000000000000000000000000000000000000000000000000000000000000000000000000000000000000000000000000000000000000
00000000000000000000000000000000000000000000000000000000000000000000000000000000000000000000000000000000000000000000000000000000
00000000000000000000000000000000000000000000000000000000000000000000000000000000000000000000000000000000000000000000000000000000
00000000000000000000000000000000000000000000000000000000000000000000000000000000000000000000000000000000000000000000000000000000
00000000000000000000000000000000000000000000000000000000000000000000000000000000000000000000000000000000000000000000000000000000
00000000000000000000000000000000000000000000000000000000000000000000000000000000000000000000000000000000000000000000000000000000
00000000000000000000000000000000000000000000000000000000000000000000000000000000000000000000000000000000000000000000000000000000
00000000000000000000000000000000000000000000000000000000000000000000000000000000000000000000000000000000000000000000000000000000
00000000000000000000000000000000000000000000000000000000000000000000000000000000000000000000000000000000000000000000000000000000
00000000000000000000000000000000000000000000000000000000000000000000000000000000000000000000000000000000000000000000000000000000
00000000000000000000000000000000000000000000000000000000000000000000000000000000000000000000000000000000000000000000000000000000
00000000000000000000000000000000000000000000000000000000000000000000000000000000000000000000000000000000000000000000000000000000
00000000000000000000000000000000000000000000000000000000000000000000000000000000000000000000000000000000000000000000000000000000
00000000000000000000000000000000000000000000000000000000000000000000000000000000000000000000000000000000000000000000000000000000
00000000000000000000000000000000000000000000000000000000000000000000000000000000000000000000000000000000000000000000000000000000
00000000000000000000000000000000000000000000000000000000000000000000000000000000000000000000000000000000000000000000000000000000
00000000000000000000000000000000000000000000000000000000000000000000000000000000000000000000000000000000000000000000000000000000
00000000000000000000000000000000000000000000000000000000000000000000000000000000000000000000000000000000000000000000000000000000
00000000000000000000000000000000000000000000000000000000000000000000000000000000000000000000000000000000000000000000000000000000
00000000000000000000000000000000000000000000000000000000000000000000000000000000000000000000000000000000000000000000000000000000
00000000000000000000000000000000000000000000000000000000000000000000000000000000000000000000000000000000000000000000000000000000
00000000000000000000000000000000000000000000000000000000000000000000000000000000000000000000000000000000000000000000000000000000
__gff__
0000000000000000000000000000000000000000000000000000000000000000000000000000000000000000000000000000000000000000000000000000000000000000000000000000000000000000000000000000000000000000000000000000000000000000000000000000000000000000000000000000000000000000
0000000000000000000000000000000000000000000000000000000000000000000000000000000000000000000000000000000000000000000000000000000000000000000000000000000000000000000000000000000000000000000000000000000000000000000000000000000000000000000000000000000000000000
__map__
0000000000000000000000000000000000000000000000000000000000000000000000000000000000000000000000000000000000000000000000000000000000000000000000000000000000000000000000000000000000000000000000000000000000000000000000000000000000000000000000000000000000000000
0000000000000000000000000000000000000000000000000000000000000000000000000000000000000000000000000000000000000000000000000000000000000000000000000000000000000000000000000000000000000000000000000000000000000000000000000000000000000000000000000000000000000000
1011141411111414111114141111141500000000000000000000000000000000000000000000000000000000000000000000000000000000000000000000000000000000000000000000000000000000000000000000000000000000000000000000000000000000000000000000000000000000000000000000000000000000
2021242421212424212124242121242500000000000000000000000000000000000000000000000000000000000000000000000000000000000000000000000000000000000000000000000000000000000000000000000000000000000000000000000000000000000000000000000000000000000000000000000000000000
2324212124242121242421212424212200000000000000000000000000000000000000000000000000000000000000000000000000000000000000000000000000000000000000000000000000000000000000000000000000000000000000000000000000000000000000000000000000000000000000000000000000000000
2324212124242121242421212424212200000000000000000000000000000000000000000000000000000000000000000000000000000000000000000000000000000000000000000000000000000000000000000000000000000000000000000000000000000000000000000000000000000000000000000000000000000000
2021242421212424212124242121242500000000000000000000000000000000000000000000000000000000000000000000000000000000000000000000000000000000000000000000000000000000000000000000000000000000000000000000000000000000000000000000000000000000000000000000000000000000
2021242421212424212124242121242500000000000000000000000000000000000000000000000000000000000000000000000000000000000000000000000000000000000000000000000000000000000000000000000000000000000000000000000000000000000000000000000000000000000000000000000000000000
2324212124242121242421212424212200000000000000000000000000000000000000000000000000000000000000000000000000000000000000000000000000000000000000000000000000000000000000000000000000000000000000000000000000000000000000000000000000000000000000000000000000000000
2324212124242121242421212424212200000000000000000000000000000000000000000000000000000000000000000000000000000000000000000000000000000000000000000000000000000000000000000000000000000000000000000000000000000000000000000000000000000000000000000000000000000000
2021242421212424212124242121242500000000000000000000000000000000000000000000000000000000000000000000000000000000000000000000000000000000000000000000000000000000000000000000000000000000000000000000000000000000000000000000000000000000000000000000000000000000
2021242421212424212124242121242500000000000000000000000000000000000000000000000000000000000000000000000000000000000000000000000000000000000000000000000000000000000000000000000000000000000000000000000000000000000000000000000000000000000000000000000000000000
2324212124242121242421212424212200000000000000000000000000000000000000000000000000000000000000000000000000000000000000000000000000000000000000000000000000000000000000000000000000000000000000000000000000000000000000000000000000000000000000000000000000000000
2324212124242121242421212424212200000000000000000000000000000000000000000000000000000000000000000000000000000000000000000000000000000000000000000000000000000000000000000000000000000000000000000000000000000000000000000000000000000000000000000000000000000000
2021242421212424212124242121242500000000000000000000000000000000000000000000000000000000000000000000000000000000000000000000000000000000000000000000000000000000000000000000000000000000000000000000000000000000000000000000000000000000000000000000000000000000
3031343431313434313134343131343500000000000000000000000000000000000000000000000000000000000000000000000000000000000000000000000000000000000000000000000000000000000000000000000000000000000000000000000000000000000000000000000000000000000000000000000000000000
0000000000000000000000000000000000000000000000000000000000000000000000000000000000000000000000000000000000000000000000000000000000000000000000000000000000000000000000000000000000000000000000000000000000000000000000000000000000000000000000000000000000000000
0000000000000000000000000000000000000000000000000000000000000000000000000000000000000000000000000000000000000000000000000000000000000000000000000000000000000000000000000000000000000000000000000000000000000000000000000000000000000000000000000000000000000000
0000000000000000000000000000000000000000000000000000000000000000000000000000000000000000000000000000000000000000000000000000000000000000000000000000000000000000000000000000000000000000000000000000000000000000000000000000000000000000000000000000000000000000
0000000000000000000000000000000000000000000000000000000000000000000000000000000000000000000000000000000000000000000000000000000000000000000000000000000000000000000000000000000000000000000000000000000000000000000000000000000000000000000000000000000000000000
0000000000000000000000000000000000000000000000000000000000000000000000000000000000000000000000000000000000000000000000000000000000000000000000000000000000000000000000000000000000000000000000000000000000000000000000000000000000000000000000000000000000000000
0000000000000000000000000000000000000000000000000000000000000000000000000000000000000000000000000000000000000000000000000000000000000000000000000000000000000000000000000000000000000000000000000000000000000000000000000000000000000000000000000000000000000000
0000000000000000000000000000000000000000000000000000000000000000000000000000000000000000000000000000000000000000000000000000000000000000000000000000000000000000000000000000000000000000000000000000000000000000000000000000000000000000000000000000000000000000
0000000000000000000000000000000000000000000000000000000000000000000000000000000000000000000000000000000000000000000000000000000000000000000000000000000000000000000000000000000000000000000000000000000000000000000000000000000000000000000000000000000000000000
0000000000000000000000000000000000000000000000000000000000000000000000000000000000000000000000000000000000000000000000000000000000000000000000000000000000000000000000000000000000000000000000000000000000000000000000000000000000000000000000000000000000000000
0000000000000000000000000000000000000000000000000000000000000000000000000000000000000000000000000000000000000000000000000000000000000000000000000000000000000000000000000000000000000000000000000000000000000000000000000000000000000000000000000000000000000000
0000000000000000000000000000000000000000000000000000000000000000000000000000000000000000000000000000000000000000000000000000000000000000000000000000000000000000000000000000000000000000000000000000000000000000000000000000000000000000000000000000000000000000
0000000000000000000000000000000000000000000000000000000000000000000000000000000000000000000000000000000000000000000000000000000000000000000000000000000000000000000000000000000000000000000000000000000000000000000000000000000000000000000000000000000000000000
0000000000000000000000000000000000000000000000000000000000000000000000000000000000000000000000000000000000000000000000000000000000000000000000000000000000000000000000000000000000000000000000000000000000000000000000000000000000000000000000000000000000000000
0000000000000000000000000000000000000000000000000000000000000000000000000000000000000000000000000000000000000000000000000000000000000000000000000000000000000000000000000000000000000000000000000000000000000000000000000000000000000000000000000000000000000000
0000000000000000000000000000000000000000000000000000000000000000000000000000000000000000000000000000000000000000000000000000000000000000000000000000000000000000000000000000000000000000000000000000000000000000000000000000000000000000000000000000000000000000
0000000000000000000000000000000000000000000000000000000000000000000000000000000000000000000000000000000000000000000000000000000000000000000000000000000000000000000000000000000000000000000000000000000000000000000000000000000000000000000000000000000000000000
